Run: headless pygame with SDL's dummy video driver; simulated clock (each Clock.tick advances the game by its frame time, no real sleeping); random seed 0; keys injected as events and as key.get_pressed() state; no mouse input.
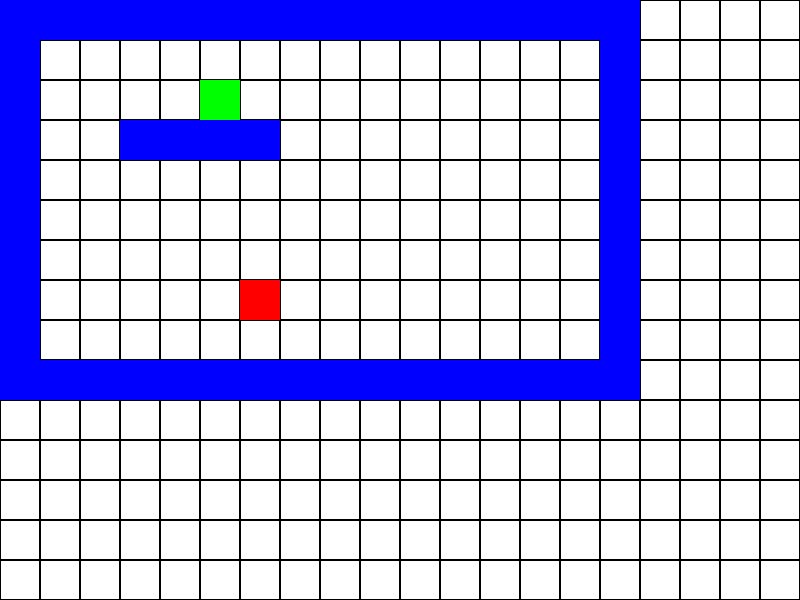
Frame 1 of 3 · flips 1–60 · no input
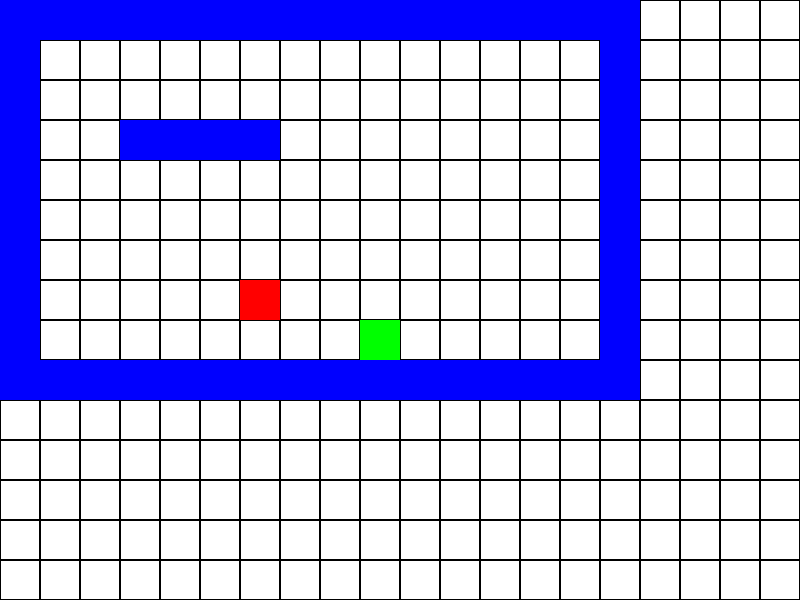
Frame 2 of 3 · flips 61–180 · tapped SPACE, RETURN · held RIGHT (→), D
Frame 3 of 3 · flips 181–300 · held DOWN (↓), S (game ended) · screen unchanged from frame 2, image omitted

The pygame program that drew these frames:

import pygame
import sys
import random

# Configuración básica
WINDOW_WIDTH, WINDOW_HEIGHT = 800, 600
GRID_SIZE = 40
FPS = 10

# Colores
WHITE = (255, 255, 255)
BLACK = (0, 0, 0)
RED = (255, 0, 0)
GREEN = (0, 255, 0)
BLUE = (0, 0, 255)

# Inicialización de Pygame
pygame.init()
screen = pygame.display.set_mode((WINDOW_WIDTH, WINDOW_HEIGHT))
pygame.display.set_caption("Apple Worm")
clock = pygame.time.Clock()

# Diseño del nivel (matriz)
LEVEL = [
    "################",
    "#..............#",
    "#....@.........#",
    "#..####........#",
    "#..............#",
    "#..............#",
    "#..............#",
    "#.....O........#",
    "#.......0000000#",
    "################"
]

# Convertir nivel a objetos del juego
def parse_level(level):
    platforms = []
    worm_pos = None
    apple_pos = None
    for y, row in enumerate(level):
        for x, cell in enumerate(row):
            if cell == "#":
                platforms.append((x, y))
            elif cell == "@":
                worm_pos = (x, y)
            elif cell == "O":
                apple_pos = (x, y)
    return platforms, worm_pos, apple_pos

platforms, worm_pos, apple_pos = parse_level(LEVEL)

# Gusano
worm = [worm_pos]
direction = (0, 0)  # Sin movimiento inicial

# Funciones de dibujo
def draw_grid():
    for x in range(0, WINDOW_WIDTH, GRID_SIZE):
        for y in range(0, WINDOW_HEIGHT, GRID_SIZE):
            rect = pygame.Rect(x, y, GRID_SIZE, GRID_SIZE)
            pygame.draw.rect(screen, BLACK, rect, 1)

def draw_platforms():
    for platform in platforms:
        x, y = platform
        rect = pygame.Rect(x * GRID_SIZE, y * GRID_SIZE, GRID_SIZE, GRID_SIZE)
        pygame.draw.rect(screen, BLUE, rect)

def draw_worm():
    for segment in worm:
        x, y = segment
        rect = pygame.Rect(x * GRID_SIZE, y * GRID_SIZE, GRID_SIZE, GRID_SIZE)
        pygame.draw.rect(screen, GREEN, rect)

def draw_apple():
    if apple_pos:
        x, y = apple_pos
        rect = pygame.Rect(x * GRID_SIZE, y * GRID_SIZE, GRID_SIZE, GRID_SIZE)
        pygame.draw.rect(screen, RED, rect)

# Movimiento y gravedad
def move_worm():
    global apple_pos
    head_x, head_y = worm[0]
    new_head = (head_x + direction[0], head_y + direction[1])

    # Ignorar colisión si no hay movimiento (dirección es (0, 0))
    if direction == (0, 0):
        return True  # No hay colisión, el juego continúa

    # Colisiones con plataformas y bordes
    if new_head in platforms or new_head[0] < 0 or new_head[1] < 0 or new_head[0] >= WINDOW_WIDTH // GRID_SIZE or new_head[1] >= WINDOW_HEIGHT // GRID_SIZE:
        print(f"Perdió: Colisión en {new_head}")
        return False  # Colisión detectada, el juego termina

    # Colisión con el propio cuerpo
    if new_head in worm:
        print(f"Perdió: Colisión con el cuerpo en {new_head}")
        return False  # Colisión detectada, el juego termina

    # Comer la manzana
    if new_head == apple_pos:
        apple_pos = None  # Manzana desaparece
        worm.append(worm[-1])  # El gusano crece añadiendo una nueva "célula" al final
    else:
        worm.pop()  # Eliminar la cola si no crece

    worm.insert(0, new_head)  # Mover la cabeza del gusano
    return True  # Movimiento exitoso, el juego continúa

def apply_gravity():
    global worm
    for i in range(len(worm)-1, -1, -1):
        x, y = worm[i]
        # Verificar si la parte del cuerpo no tiene plataforma o manzana debajo
        if (x, y+1) not in platforms and (x, y+1) != apple_pos:
            # Si no, mover hacia abajo una casilla
            worm[i] = (x, y+1)

# Generar una nueva manzana
def spawn_apple():
    global apple_pos
    while True:
        x = random.randint(1, len(LEVEL[0]) - 2)
        y = random.randint(1, len(LEVEL) - 2)
        if (x, y) not in platforms and (x, y) not in worm:
            apple_pos = (x, y)
            break

# Bucle principal del juego
running = True
while running:
    screen.fill(WHITE)
    draw_grid()
    draw_platforms()
    draw_worm()
    draw_apple()

    # Eventos de entrada
    for event in pygame.event.get():
        if event.type == pygame.QUIT:
            running = False
        elif event.type == pygame.KEYDOWN:
            # Cambiar dirección solo cuando se presiona la tecla
            if event.key == pygame.K_UP and direction != (0, 1):
                direction = (0, -1)
            elif event.key == pygame.K_DOWN and direction != (0, -1):
                direction = (0, 1)
            elif event.key == pygame.K_LEFT and direction != (1, 0):
                direction = (-1, 0)
            elif event.key == pygame.K_RIGHT and direction != (-1, 0):
                direction = (1, 0)

            # Mover el gusano una vez por cada pulsación de tecla
            if not move_worm():
                print("¡Perdiste!")
                running = False

    # Aplicar gravedad
    apply_gravity()

    # Generar nueva manzana si es necesario
    if not apple_pos:
        spawn_apple()

    # Actualizar la pantalla
    pygame.display.flip()
    clock.tick(FPS)

pygame.quit()
sys.exit()
